Run: headless pygame with SDL's dummy video driver; simulated clock (each Clock.tick advances the game by its frame time, no real sleeping); random seed 0; keys injected as events and as key.get_pressed() state; no mouse input.
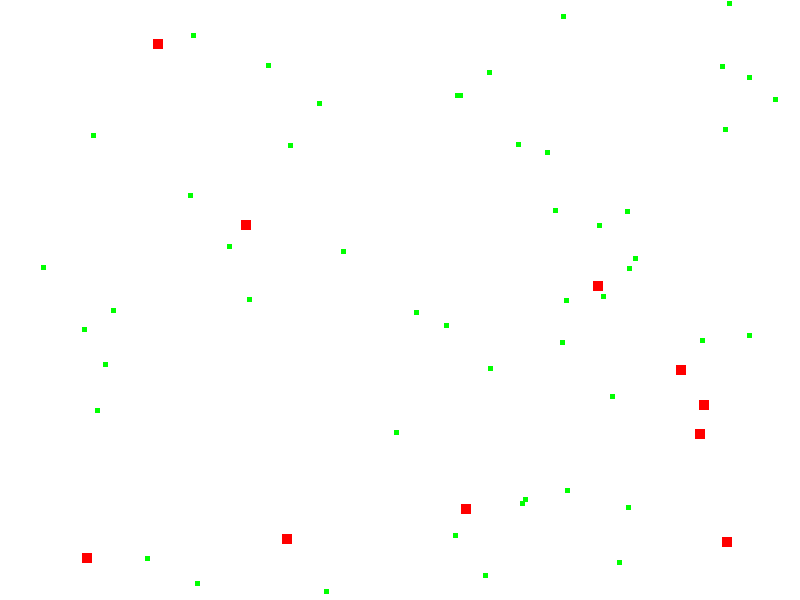
Frame 1 of 4 · flips 1–60 · no input
Frame 2 of 4 · flips 61–180 · tapped SPACE, RETURN · held RIGHT (→), D · screen unchanged from frame 1, image omitted
Frame 3 of 4 · flips 181–300 · held DOWN (↓), S · screen unchanged from frame 2, image omitted
Frame 4 of 4 · flips 301–420 · held LEFT (←), A, UP (↑), W · screen unchanged from frame 3, image omitted

The pygame program that drew these frames:

import pygame
import random

# Initialisation de Pygame
pygame.init()

# Configuration de la fenêtre
width, height = 800, 600
window = pygame.display.set_mode((width, height))
pygame.display.set_caption("Simulation Proie-Prédateur")

# Couleurs
WHITE = (255, 255, 255)
BLACK = (0, 0, 0)
GREEN = (0, 255, 0)
RED = (255, 0, 0)


# Classes pour les proies et les prédateurs
class Proie:
    def __init__(self):
        self.x = random.randint(0, width)
        self.y = random.randint(0, height)
        self.size = 5

    def draw(self, window):
        pygame.draw.rect(window, GREEN, (self.x, self.y, self.size, self.size))


class Predateur:
    def __init__(self):
        self.x = random.randint(0, width)
        self.y = random.randint(0, height)
        self.size = 10

    def draw(self, window):
        pygame.draw.rect(window, RED, (self.x, self.y, self.size, self.size))


# Liste de proies et de prédateurs
proies = [Proie() for _ in range(50)]
predateurs = [Predateur() for _ in range(10)]

# Boucle principale
running = True
while running:
    for event in pygame.event.get():
        if event.type == pygame.QUIT:
            running = False

    # Dessiner la fenêtre
    window.fill(WHITE)

    # Dessiner les proies et les prédateurs
    for proie in proies:
        proie.draw(window)
    for predateur in predateurs:
        predateur.draw(window)

    pygame.display.update()

# Quitter Pygame
pygame.quit()
